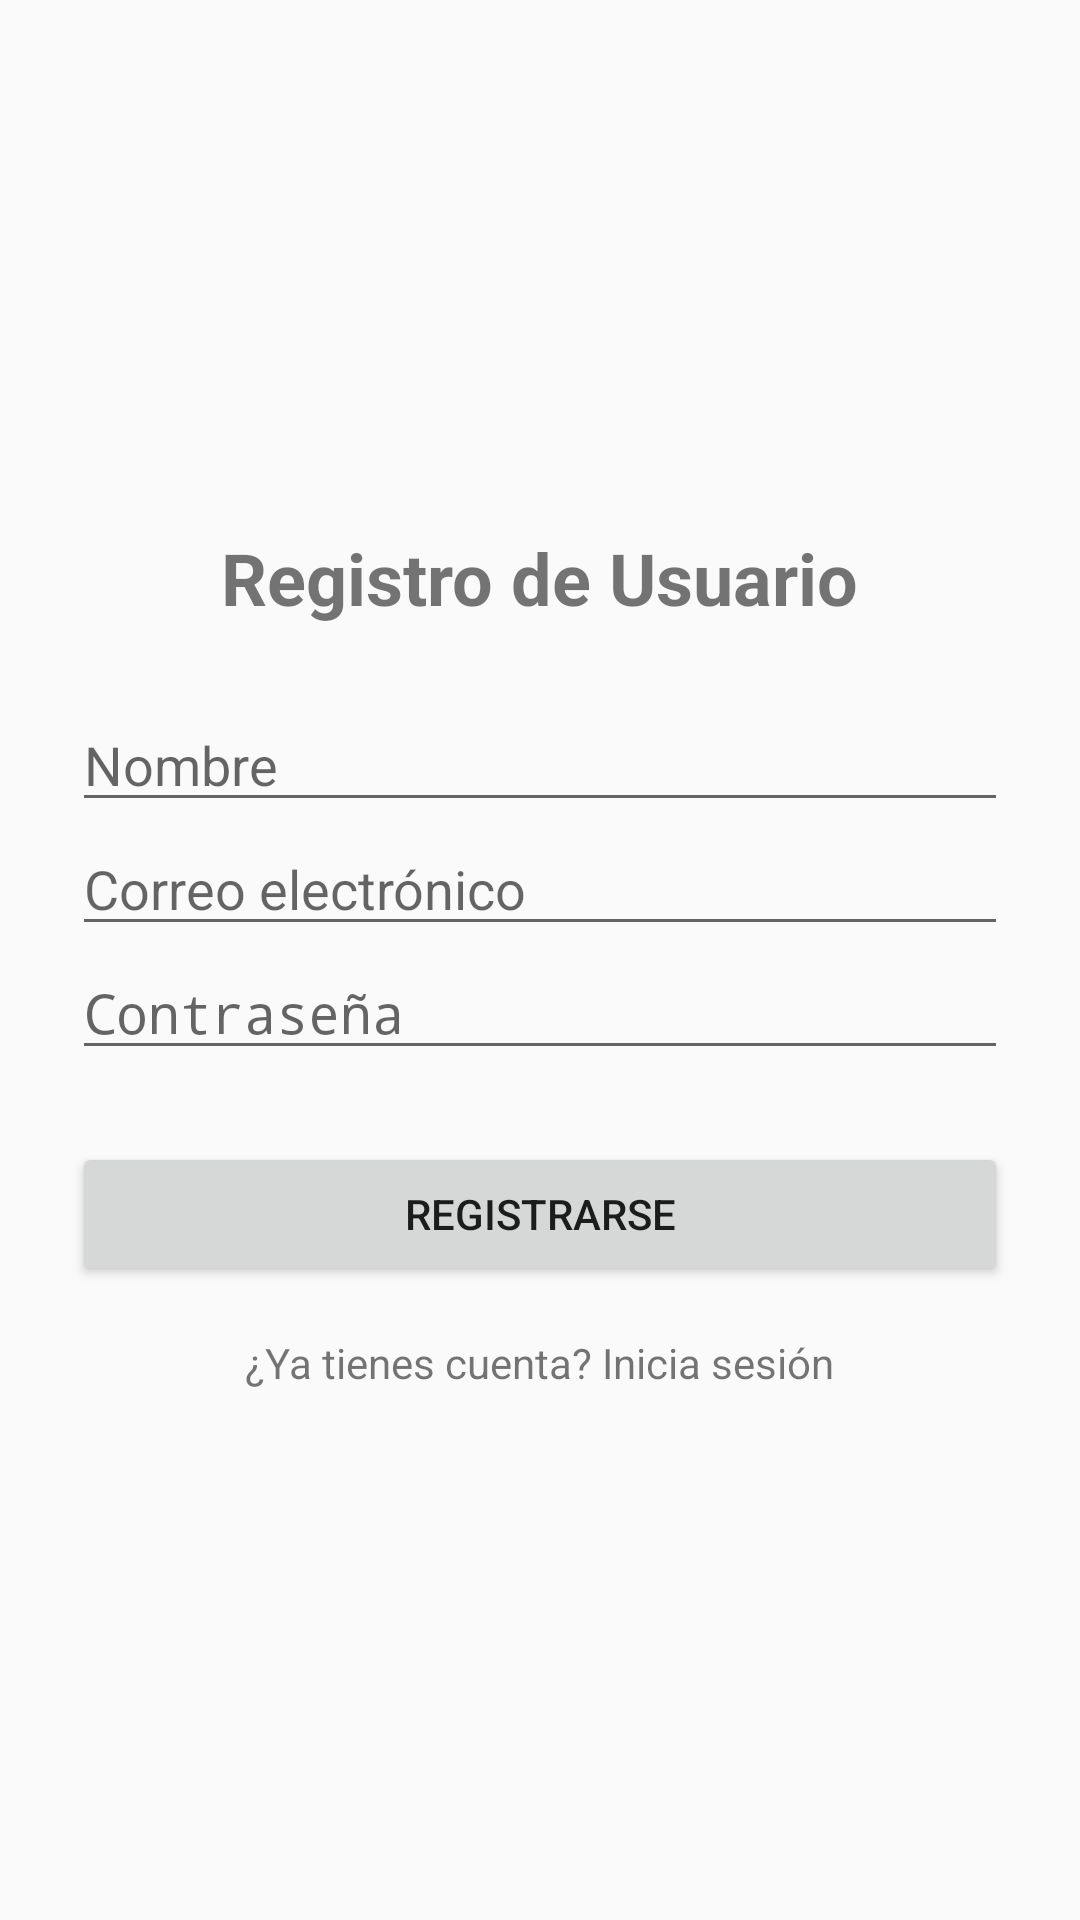

This screen was rendered from an Android layout file. Write that file and the resources it references.
<!-- AndroidManifest.xml: activity theme Theme.Draintech -->
<!-- res/layout/activity_register.xml -->
<LinearLayout xmlns:android="http://schemas.android.com/apk/res/android"
    android:orientation="vertical"
    android:padding="24dp"
    android:gravity="center"
    android:layout_width="match_parent"
    android:layout_height="match_parent">

    <TextView
        android:text="Registro de Usuario"
        android:textSize="24sp"
        android:textStyle="bold"
        android:layout_marginBottom="24dp"
        android:layout_width="wrap_content"
        android:layout_height="wrap_content" />

    <EditText
        android:id="@+id/nameInput"
        android:hint="Nombre"
        android:inputType="textPersonName"
        android:layout_width="match_parent"
        android:layout_height="wrap_content" />

    <EditText
        android:id="@+id/emailInput"
        android:hint="Correo electrónico"
        android:inputType="textEmailAddress"
        android:layout_width="match_parent"
        android:layout_height="wrap_content" />

    <EditText
        android:id="@+id/passwordInput"
        android:hint="Contraseña"
        android:inputType="textPassword"
        android:layout_width="match_parent"
        android:layout_height="wrap_content" />

    <Button
        android:id="@+id/registerButton"
        android:text="Registrarse"
        android:layout_marginTop="24dp"
        android:layout_width="match_parent"
        android:layout_height="wrap_content" />

    <TextView
        android:id="@+id/loginRedirect"
        android:text="¿Ya tienes cuenta? Inicia sesión"
        android:layout_marginTop="16dp"
        android:layout_width="wrap_content"
        android:layout_height="wrap_content" />

</LinearLayout>
<!-- resources referenced by this layout -->
<resources>
  <style name="Theme.Draintech" parent="android:Theme.Material.Light.NoActionBar" />
</resources>
